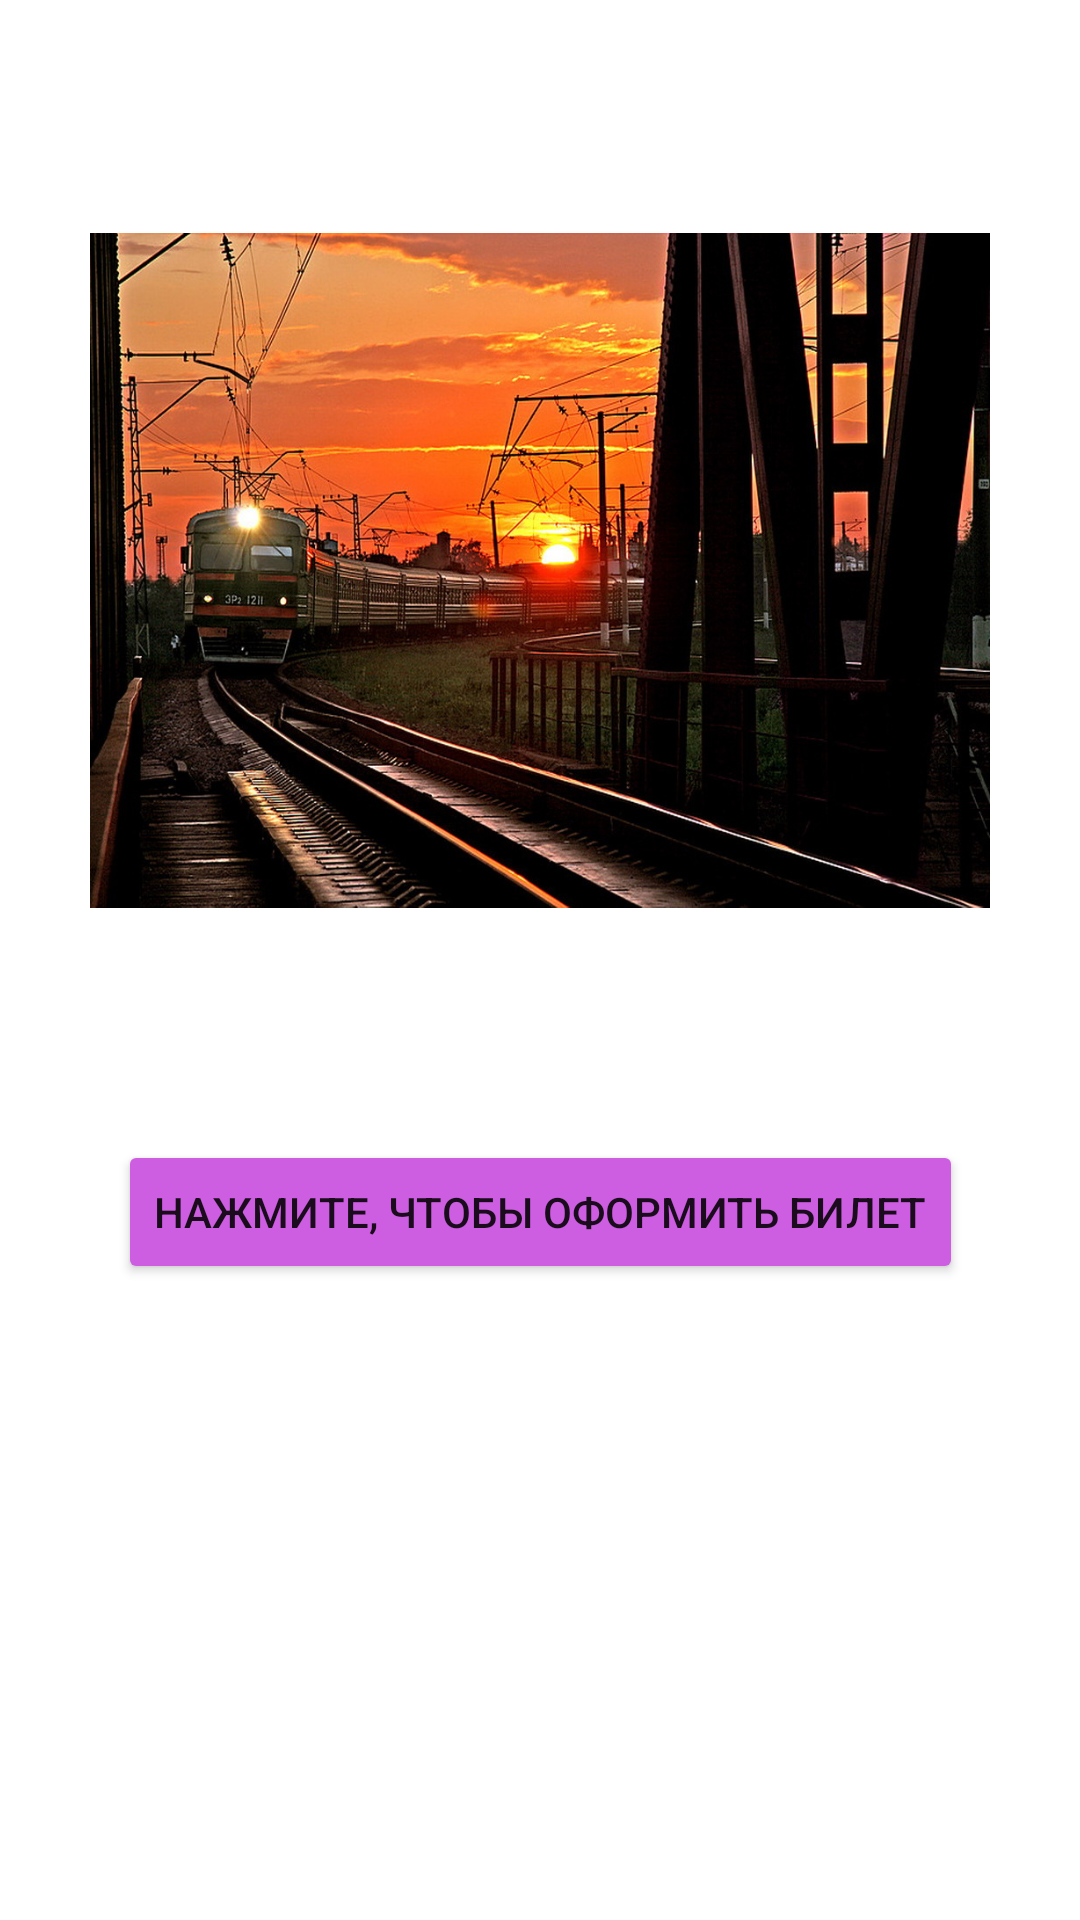

This screen was rendered from an Android layout file. Write that file and the resources it references.
<!-- AndroidManifest.xml: application theme Theme.HW423 -->
<!-- res/layout/activity_main.xml -->
<?xml version="1.0" encoding="utf-8"?>
<androidx.constraintlayout.widget.ConstraintLayout xmlns:android="http://schemas.android.com/apk/res/android"
    xmlns:app="http://schemas.android.com/apk/res-auto"
    xmlns:tools="http://schemas.android.com/tools"
    android:layout_width="match_parent"
    android:layout_height="match_parent"
    tools:context=".MainActivity">

    <ImageView
        android:id="@+id/zastavka"
        android:layout_width="300dp"
        android:layout_height="300dp"
        android:layout_marginTop="40dp"
        app:layout_constraintEnd_toEndOf="parent"
        app:layout_constraintStart_toStartOf="parent"
        app:layout_constraintTop_toTopOf="parent"
        app:srcCompat="@drawable/zastavka" />

    <Button
        android:id="@+id/button"
        android:layout_width="wrap_content"
        android:layout_height="wrap_content"
        android:layout_marginTop="40dp"
        android:backgroundTint="#CE5EE1"
        android:text="Нажмите, чтобы оформить билет"
        app:layout_constraintEnd_toEndOf="parent"
        app:layout_constraintStart_toStartOf="parent"
        app:layout_constraintTop_toBottomOf="@+id/zastavka" />
</androidx.constraintlayout.widget.ConstraintLayout>
<!-- resources referenced by this layout -->
<resources>
  <!-- drawable zastavka: jpg bitmap (drawable, 241558 bytes) -->
  <style name="Theme.HW423" parent="Theme.MaterialComponents.DayNight.DarkActionBar">
          
          <item name="colorPrimary">@color/purple_500</item>
          <item name="colorPrimaryVariant">@color/purple_700</item>
          <item name="colorOnPrimary">@color/white</item>
          
          <item name="colorSecondary">@color/teal_200</item>
          <item name="colorSecondaryVariant">@color/teal_700</item>
          <item name="colorOnSecondary">@color/black</item>
          
          <item name="android:statusBarColor">?attr/colorPrimaryVariant</item>
          
      </style>
  <!-- not gathered from this repository: default colours our renderer supplied (Android Studio template values) -->
  <color name="purple_500">#FF6200EE</color>
  <color name="purple_700">#FF3700B3</color>
  <color name="teal_200">#FF03DAC5</color>
  <color name="teal_700">#FF018786</color>
  <color name="black">#FF000000</color>
  <color name="white">#FFFFFFFF</color>
</resources>
